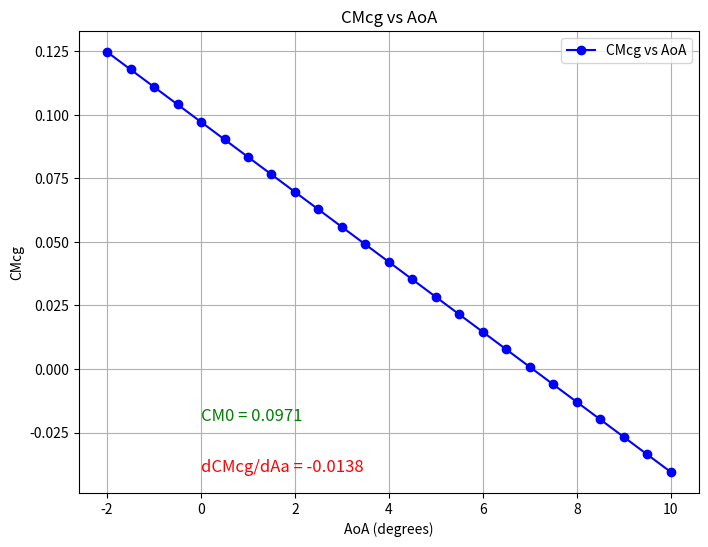

Recreate this plot in Python.
import pandas as pd
import numpy as np
import math
import matplotlib.pyplot as plt

#Atmospheric Data
Humidity = 100 #%
P = 101727.12 #Pa
Visc = 1.823*10**(-5)
R = 287
Rho = 1.201 #Kg/m3

#Flight condition
AoA = 3 #Deg
V = 7 #m/s
q = (1/2)*Rho*V**2


#Wing initial Geometry 
Landa = 1
AR = 7.5

#Wing parameters
a0 = 0.099
a = a0/(1+(a0/math.pi*AR))
aL0 = -3.339 #Deg
aa = AoA-aL0
CL = a*(AoA-aL0)
CMacwb = -0.1023

#Wing final Geometry -------------------
S = (1*9.81)/(q*CL) #m2
#S = 0.657085281
b = math.sqrt(AR*S) #m
c = S/b #m

#Tail parameters
lt = 4*c
at = 0.0644047966379471
aL0t = 0
it = 2 #Deg


#General Parameters
VH = 0.7
epsilon0 = (2*CL)/math.pi*AR
deda = (2*math.degrees(a))/(math.pi*AR)
hacwb = 0.25
hn = 0.25+VH*(at/a)*(1-deda)
h = ((hn-hacwb)/2)+hacwb
SM = hn-h
dCMcgdaa = a*(h-hacwb-VH*(at/a)*(1-deda))
epsilon = epsilon0+deda*math.radians(aa)


#Tail Geometry 
Landat = 1
ARt = AR/2 
St = (VH*c*S)/lt
bt = math.sqrt(ARt*St)
ct = St/bt

#Wing Parameters Final --------------------------
CM0 = CMacwb+VH*at*(it+epsilon0)
aeq = -CM0/dCMcgdaa
ageo = aeq+aL0
CLageo = a*(ageo-aL0)
L = (q*S*CLageo)/9.81


#Tail Parameters Final
ai = aa-it-epsilon

#CMcg
CMcg = CMacwb+aa*a*(h-hacwb-VH*(at/a)*(1-deda))+VH*at*(it+epsilon0)


angles = np.arange(-2, 10.5, 0.5)
CMcgvalues = []

for i in range(len(angles)):
    CMcgvalues.append(dCMcgdaa * angles[i] + CM0)


plt.figure(figsize=(8, 6))
plt.plot(angles, CMcgvalues, label='CMcg vs AoA', marker='o', color='b')

plt.text(0, min(CMcgvalues), f'dCMcg/dAa = {dCMcgdaa:.4f}', fontsize=12, color='red')
plt.text(0, min(CMcgvalues) + 0.02, f'CM0 = {CM0:.4f}', fontsize=12, color='green')

plt.title('CMcg vs AoA')
plt.xlabel('AoA (degrees)')
plt.ylabel('CMcg')
plt.grid(True)
plt.legend()
plt.show()

